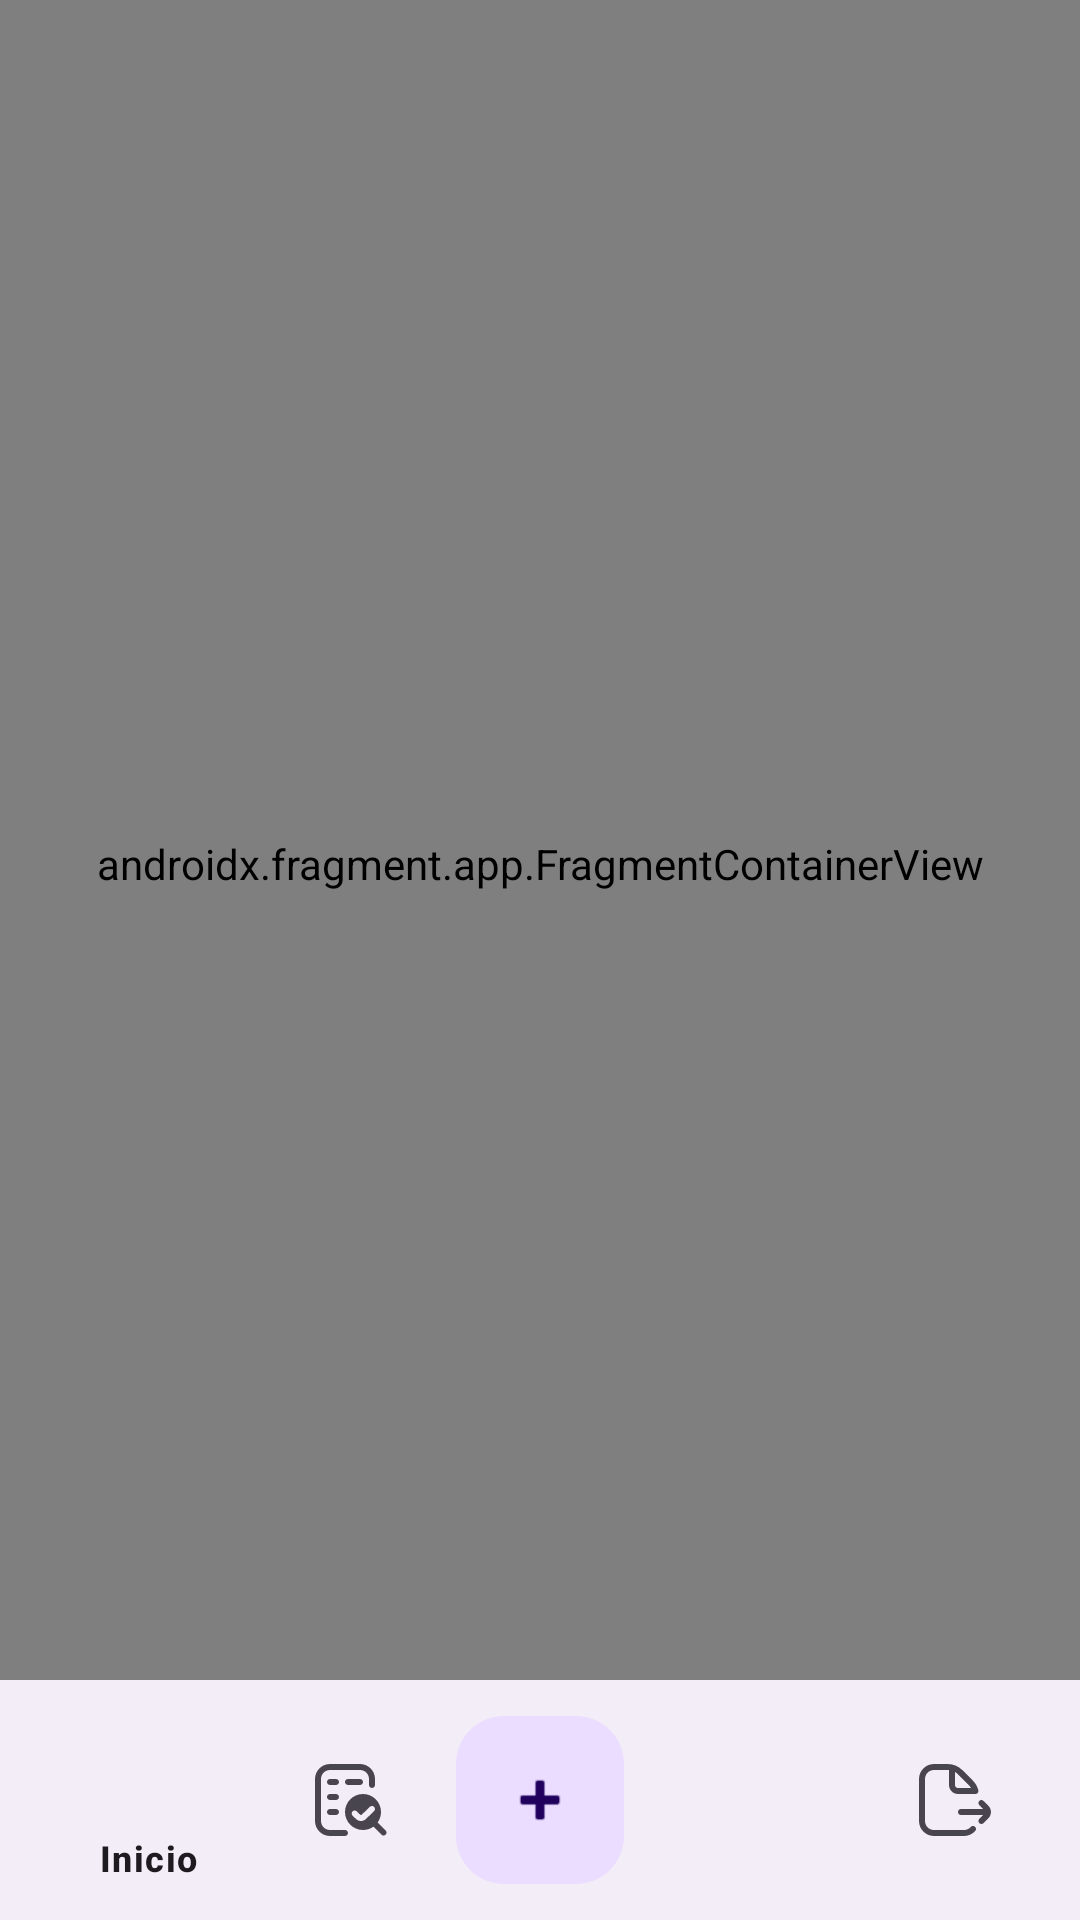

The Android layout XML behind this screen, and the referenced resources:
<!-- AndroidManifest.xml: application theme Theme.SignO -->
<!-- res/layout/activity_main.xml -->
<?xml version="1.0" encoding="utf-8"?>
<androidx.coordinatorlayout.widget.CoordinatorLayout xmlns:android="http://schemas.android.com/apk/res/android"
    xmlns:app="http://schemas.android.com/apk/res-auto"
    xmlns:tools="http://schemas.android.com/tools"
    android:id="@+id/main"
    android:layout_width="match_parent"
    android:layout_height="match_parent"
    tools:context=".main.MainActivity">

    
    <androidx.fragment.app.FragmentContainerView
        android:id="@+id/nav_host_fragment"
        android:name="androidx.navigation.fragment.NavHostFragment"
        android:layout_width="match_parent"
        android:layout_height="match_parent"
        android:layout_marginBottom="?attr/actionBarSize"
        app:defaultNavHost="true"
        app:navGraph="@navigation/mobile_navigation" />

    <com.google.android.material.bottomappbar.BottomAppBar
        android:id="@+id/bottom_app_bar"
        android:layout_width="match_parent"
        android:layout_height="wrap_content"
        android:layout_gravity="bottom"
        app:fabAlignmentMode="center"
        app:fabCradleMargin="8dp"
        app:fabCradleRoundedCornerRadius="16dp"
        app:hideOnScroll="true">

        <com.google.android.material.bottomnavigation.BottomNavigationView
            android:id="@+id/bottom_nav_view"
            android:layout_width="match_parent"
            android:layout_height="wrap_content"
            android:background="@android:color/transparent"
            app:labelVisibilityMode="auto"
            app:menu="@menu/bottom_nav_menu" />

    </com.google.android.material.bottomappbar.BottomAppBar>

    <com.google.android.material.floatingactionbutton.FloatingActionButton
        android:id="@+id/fab_add"
        android:layout_width="wrap_content"
        android:layout_height="wrap_content"
        android:contentDescription="Añadir nuevo reporte"
        android:src="@android:drawable/ic_input_add"
        app:layout_anchor="@id/bottom_app_bar" />

</androidx.coordinatorlayout.widget.CoordinatorLayout>
<!-- resources referenced by this layout -->
<resources>
  <style name="Theme.SignO" parent="Base.Theme.SignO" />
  <style name="Base.Theme.SignO" parent="Theme.Material3.DayNight.NoActionBar">
          
          <item name="colorPrimary">@color/yellow_primary</item>
          <item name="colorPrimaryVariant">@color/yellow_dark</item>
          <item name="colorOnPrimary">@color/black</item>
  
          
          <item name="colorSecondary">@color/yellow_primary</item>
          <item name="colorSecondaryVariant">@color/yellow_dark</item>
          
          
          <item name="android:statusBarColor">?attr/colorPrimaryVariant</item>
          
          
      </style>
  <color name="yellow_primary">#FFC107</color>
  <color name="yellow_dark">#FFA000</color>
  <color name="black">#FF000000</color>
</resources>
